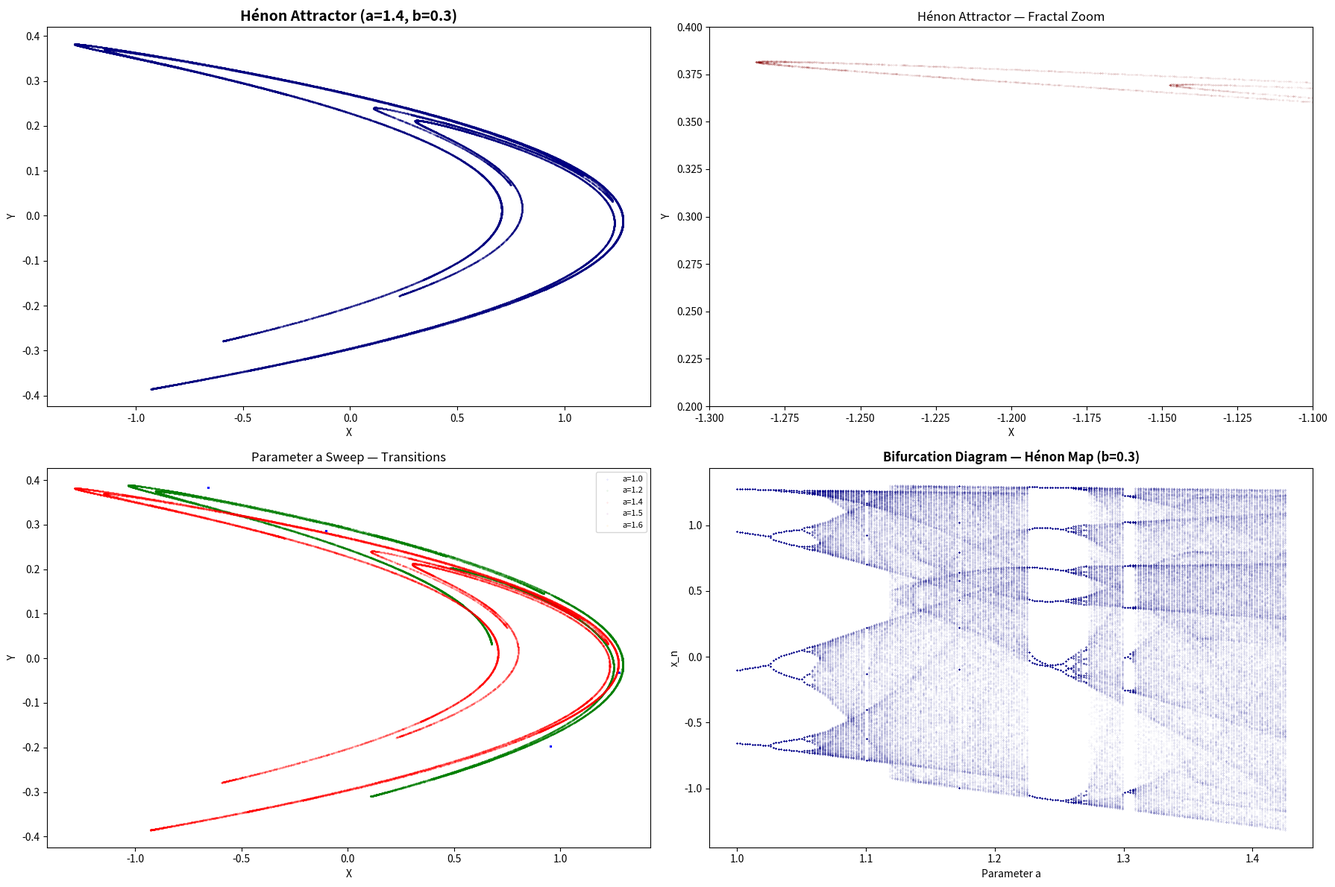
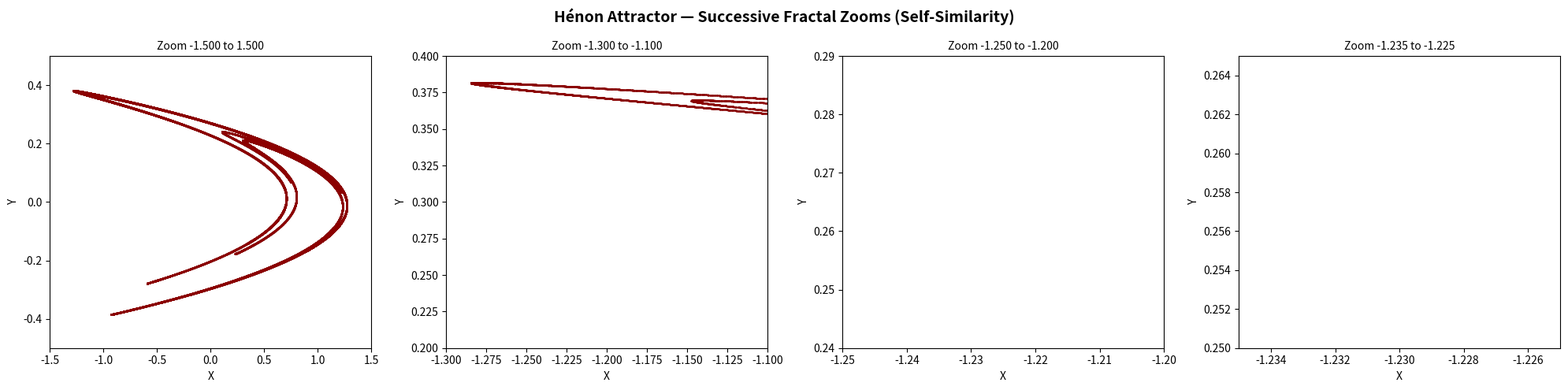

Here is the Python script that generated these plots, in order:
"""
Discovery #006: The Hénon Map
A discrete-time dynamical system that produces a strange attractor.
One of the simplest 2D maps exhibiting chaos, with fractal structure.

x_{n+1} = 1 - a*x_n^2 + y_n
y_{n+1} = b*x_n

Classic parameters: a=1.4, b=0.3
"""
import matplotlib
matplotlib.use('Agg')
import numpy as np
import matplotlib.pyplot as plt

def henon_map(x0, y0, a, b, n):
    xs = np.zeros(n)
    ys = np.zeros(n)
    x, y = x0, y0
    for i in range(n):
        xs[i] = x
        ys[i] = y
        x, y = 1 - a*x*x + y, b*x
    return xs, ys

fig = plt.figure(figsize=(18, 12))

# Panel 1: The Hénon attractor
ax1 = fig.add_subplot(221)
xs, ys = henon_map(0.1, 0.0, 1.4, 0.3, 100000)
ax1.scatter(xs[1000:], ys[1000:], s=0.05, alpha=0.3, c='navy')
ax1.set_title('Hénon Attractor (a=1.4, b=0.3)', fontsize=14, fontweight='bold')
ax1.set_xlabel('X'); ax1.set_ylabel('Y')

# Panel 2: Zoom into the attractor's fractal structure
ax2 = fig.add_subplot(222)
ax2.scatter(xs[1000:], ys[1000:], s=0.02, alpha=0.2, c='darkred')
ax2.set_xlim(-1.3, -1.1)
ax2.set_ylim(0.2, 0.4)
ax2.set_title('Hénon Attractor — Fractal Zoom', fontsize=12)
ax2.set_xlabel('X'); ax2.set_ylabel('Y')

# Panel 3: Effect of parameter a
ax3 = fig.add_subplot(223)
a_values = [1.0, 1.2, 1.4, 1.5, 1.6]
colors_a = ['blue', 'green', 'red', 'purple', 'orange']
for a, col in zip(a_values, colors_a):
    xs_a, ys_a = henon_map(0.1, 0.0, a, 0.3, 50000)
    ax3.scatter(xs_a[5000:], ys_a[5000:], s=0.05, alpha=0.3, c=col, label=f'a={a}')
ax3.set_title('Parameter a Sweep — Transitions', fontsize=12)
ax3.set_xlabel('X'); ax3.set_ylabel('Y')
ax3.legend(fontsize=8)

# Panel 4: Bifurcation diagram of x vs a
ax4 = fig.add_subplot(224)
a_range = np.linspace(1.0, 1.6, 300)
for a in a_range:
    xs_a, ys_a = henon_map(0.1, 0.0, a, 0.3, 2000)
    x = xs_a[1000:]
    # Show all x values as points
    ax4.scatter([a]*len(x), x, s=0.01, c='darkblue', alpha=0.3)
ax4.set_title('Bifurcation Diagram — Hénon Map (b=0.3)', fontsize=12, fontweight='bold')
ax4.set_xlabel('Parameter a')
ax4.set_ylabel('x_n')

plt.tight_layout()
plt.savefig('henon_map.png', dpi=150, bbox_inches='tight')
print("Hénon map saved to henon_map.png")

# Deep fractal zoom — successive zoom levels showing self-similarity
fig2, axes = plt.subplots(1, 4, figsize=(20, 5))
xs, ys = henon_map(0.1, 0.0, 1.4, 0.3, 500000)
xs, ys = xs[1000:], ys[1000:]

zooms = [
    (-1.5, 1.5, -0.5, 0.5),
    (-1.3, -1.1, 0.2, 0.4),
    (-1.25, -1.20, 0.24, 0.29),
    (-1.235, -1.225, 0.250, 0.265),
]
for ax, (xmin, xmax, ymin, ymax) in zip(axes, zooms):
    mask = (xs > xmin) & (xs < xmax) & (ys > ymin) & (ys < ymax)
    ax.scatter(xs[mask], ys[mask], s=0.1, alpha=0.3, c='darkred')
    ax.set_xlim(xmin, xmax)
    ax.set_ylim(ymin, ymax)
    ax.set_title(f'Zoom {xmin:.3f} to {xmax:.3f}', fontsize=10)
    ax.set_xlabel('X'); ax.set_ylabel('Y')

fig2.suptitle('Hénon Attractor — Successive Fractal Zooms (Self-Similarity)', fontsize=14, fontweight='bold')
plt.tight_layout()
plt.savefig('henon_fractal_zoom.png', dpi=150, bbox_inches='tight')
print("Fractal zoom saved to henon_fractal_zoom.png")
